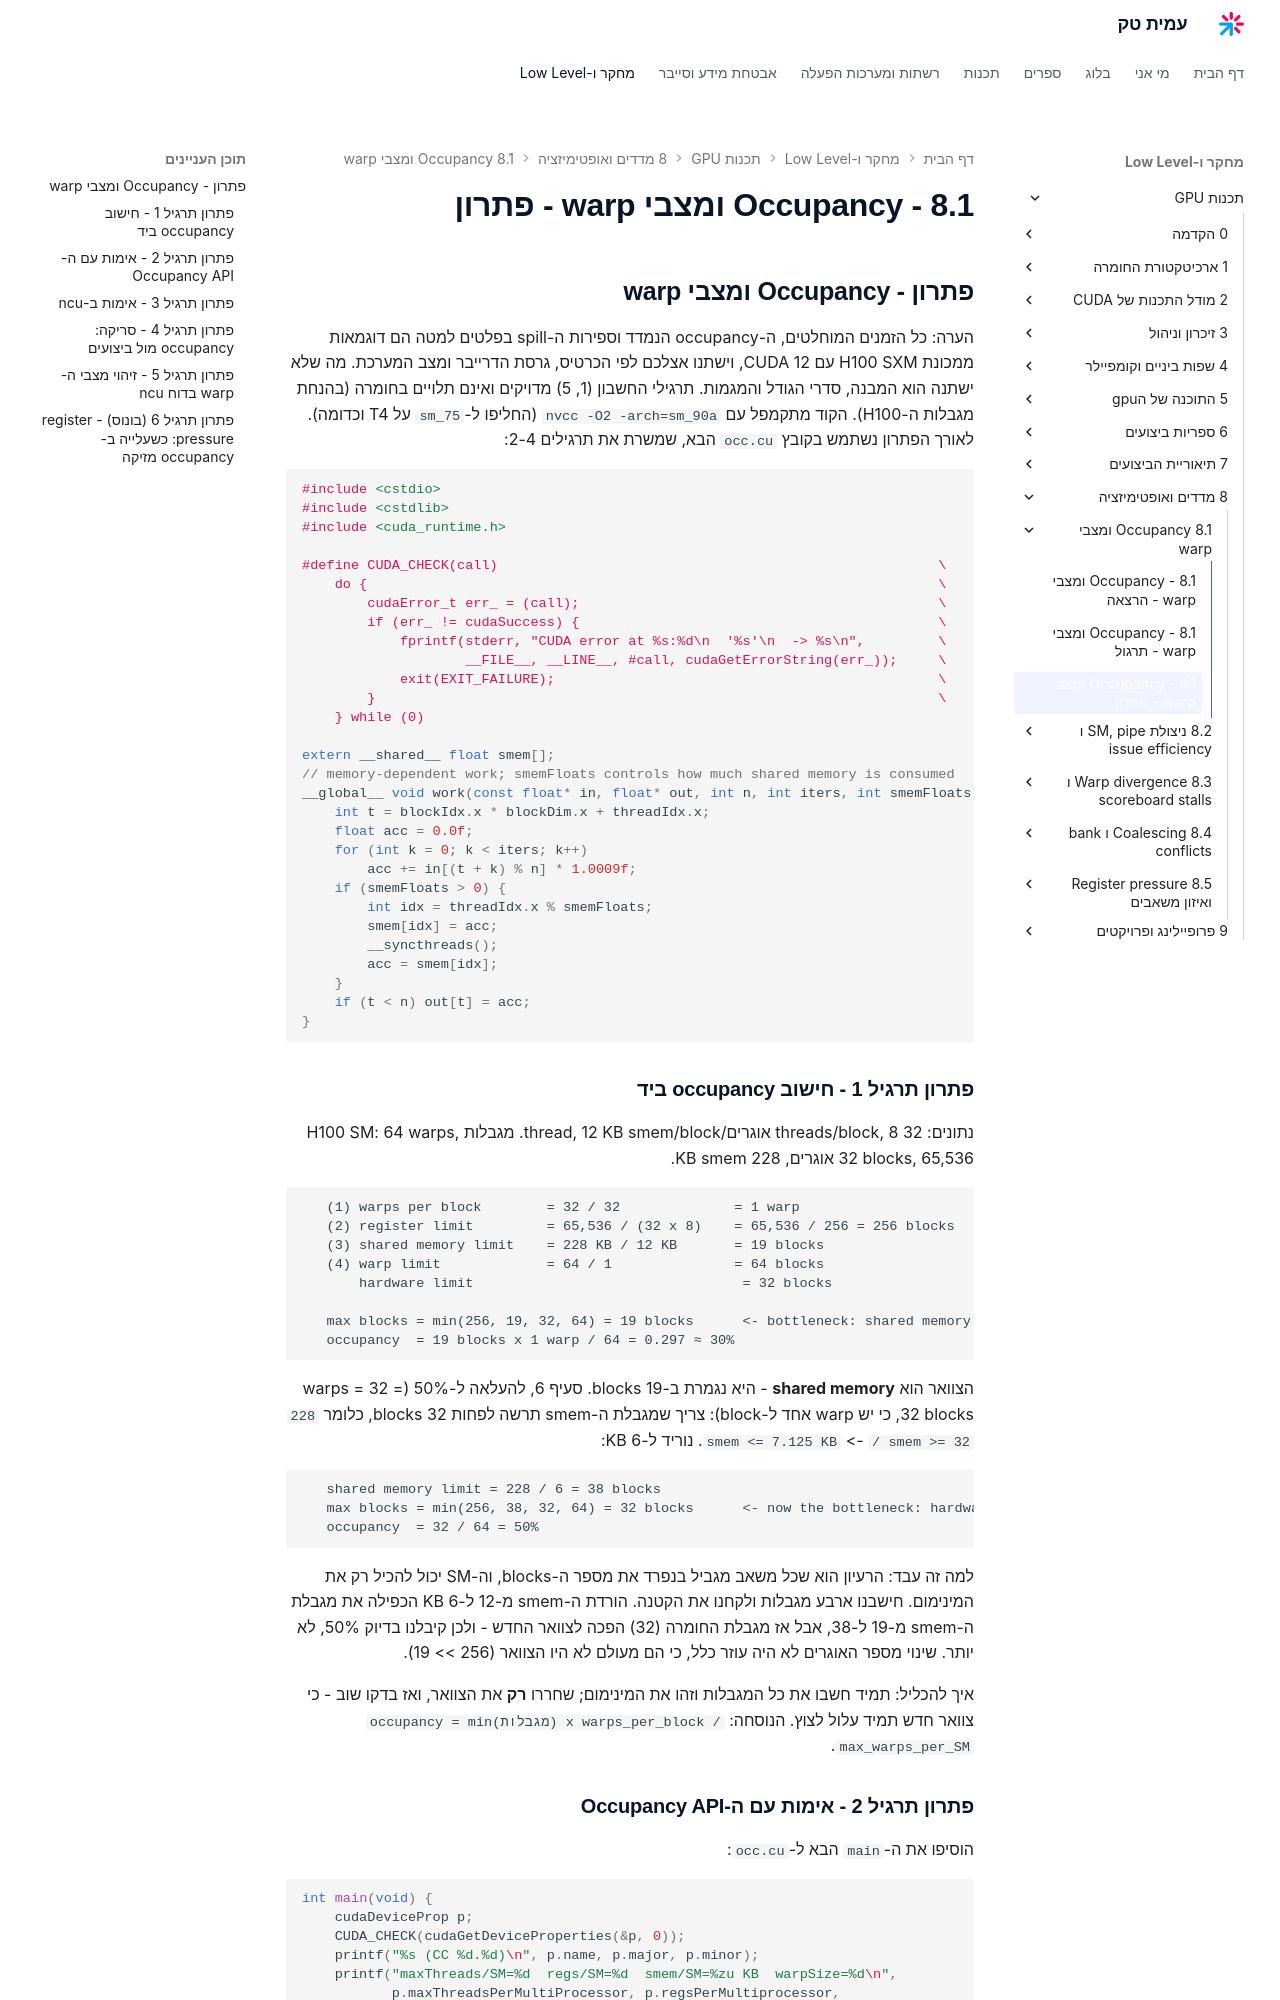

repository: AmitPinchasi/amittech · page: תכנות-GPU/8 - מדדים ואופטימיזציה/8.1 - Occupancy ומצבי warp/8.1 - Occupancy ומצבי warp - פתרון/index.html · generator: mkdocs

## פתרון - Occupancy ומצבי warp

הערה: כל הזמנים המוחלטים, ה-occupancy הנמדד וספירות ה-spill בפלטים למטה הם דוגמאות ממכונת H100 SXM עם CUDA 12, וישתנו אצלכם לפי הכרטיס, גרסת הדרייבר ומצב המערכת. מה שלא ישתנה הוא המבנה, סדרי הגודל והמגמות. תרגילי החשבון (1, 5) מדויקים ואינם תלויים בחומרה (בהנחת מגבלות ה-H100). הקוד מתקמפל עם `nvcc -O2 -arch=sm_90a` (החליפו ל-`sm_75` על T4 וכדומה). לאורך הפתרון נשתמש בקובץ `occ.cu` הבא, שמשרת את תרגילים 2-4:

```cpp
#include <cstdio>
#include <cstdlib>
#include <cuda_runtime.h>

#define CUDA_CHECK(call)                                                      \
    do {                                                                      \
        cudaError_t err_ = (call);                                            \
        if (err_ != cudaSuccess) {                                            \
            fprintf(stderr, "CUDA error at %s:%d\n  '%s'\n  -> %s\n",         \
                    __FILE__, __LINE__, #call, cudaGetErrorString(err_));     \
            exit(EXIT_FAILURE);                                               \
        }                                                                     \
    } while (0)

extern __shared__ float smem[];
// memory-dependent work; smemFloats controls how much shared memory is consumed
__global__ void work(const float* in, float* out, int n, int iters, int smemFloats) {
    int t = blockIdx.x * blockDim.x + threadIdx.x;
    float acc = 0.0f;
    for (int k = 0; k < iters; k++)
        acc += in[(t + k) % n] * 1.0009f;
    if (smemFloats > 0) {
        int idx = threadIdx.x % smemFloats;
        smem[idx] = acc;
        __syncthreads();
        acc = smem[idx];
    }
    if (t < n) out[t] = acc;
}
```

### פתרון תרגיל 1 - חישוב occupancy ביד

נתונים: 32 threads/block, 8 אוגרים/thread, 12 KB smem/block. מגבלות H100 SM: 64 warps, 32 blocks, 65,536 אוגרים, 228 KB smem.

```text
   (1) warps per block        = 32 / 32              = 1 warp
   (2) register limit         = 65,536 / (32 x 8)    = 65,536 / 256 = 256 blocks
   (3) shared memory limit    = 228 KB / 12 KB       = 19 blocks
   (4) warp limit             = 64 / 1               = 64 blocks
       hardware limit                                 = 32 blocks

   max blocks = min(256, 19, 32, 64) = 19 blocks      <- bottleneck: shared memory
   occupancy  = 19 blocks x 1 warp / 64 = 0.297 ≈ 30%
```

הצוואר הוא **shared memory** - היא נגמרת ב-19 blocks. סעיף 6, להעלאה ל-50% (= 32 warps = 32 blocks, כי יש warp אחד ל-block): צריך שמגבלת ה-smem תרשה לפחות 32 blocks, כלומר `228 / smem >= 32` -> `smem <= 7.125 KB`. נוריד ל-6 KB:

```text
   shared memory limit = 228 / 6 = 38 blocks
   max blocks = min(256, 38, 32, 64) = 32 blocks      <- now the bottleneck: hardware
   occupancy  = 32 / 64 = 50%
```

למה זה עבד: הרעיון הוא שכל משאב מגביל בנפרד את מספר ה-blocks, וה-SM יכול להכיל רק את המינימום. חישבנו ארבע מגבלות ולקחנו את הקטנה. הורדת ה-smem מ-12 ל-6 KB הכפילה את מגבלת ה-smem מ-19 ל-38, אבל אז מגבלת החומרה (32) הפכה לצוואר החדש - ולכן קיבלנו בדיוק 50%, לא יותר. שינוי מספר האוגרים לא היה עוזר כלל, כי הם מעולם לא היו הצוואר (256 >> 19).

איך להכליל: תמיד חשבו את כל המגבלות וזהו את המינימום; שחררו **רק** את הצוואר, ואז בדקו שוב - כי צוואר חדש תמיד עלול לצוץ. הנוסחה: `occupancy = min(מגבלות) x warps_per_block / max_warps_per_SM`.
